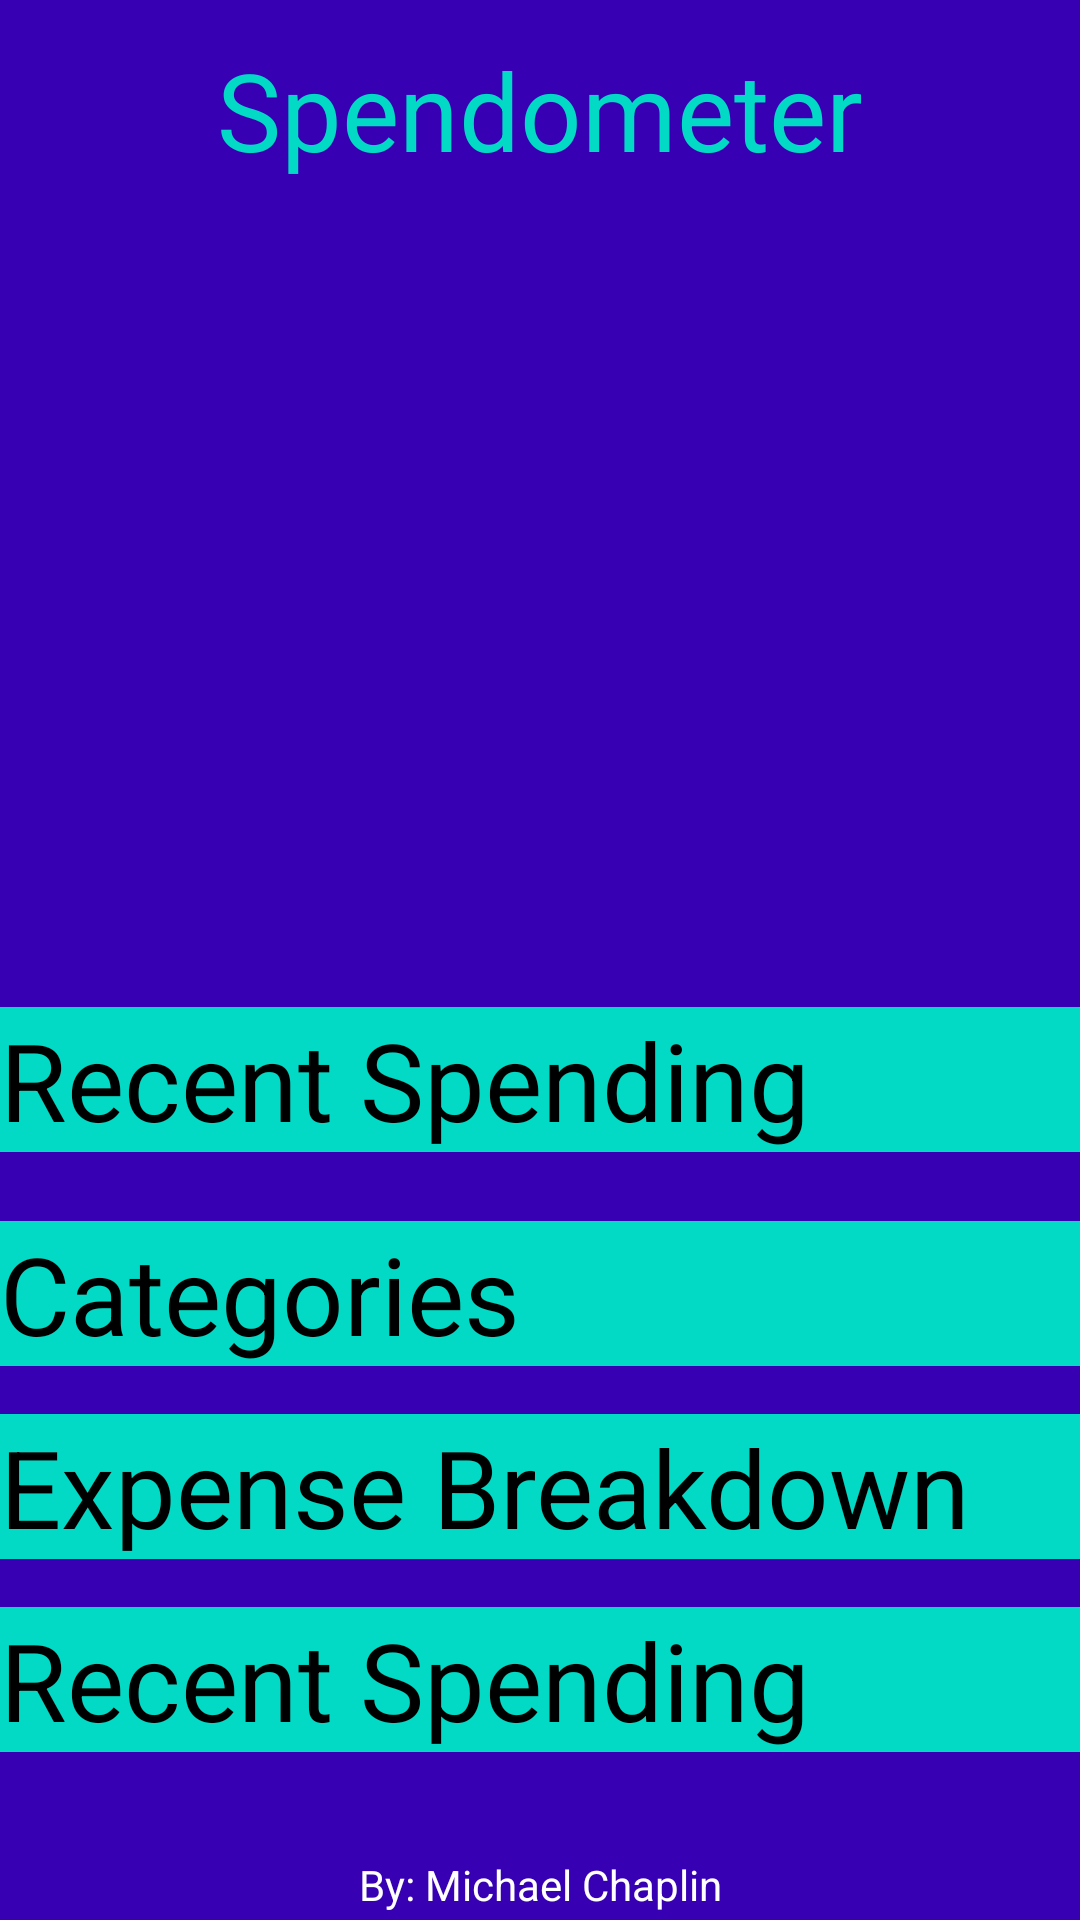

This screen was rendered from an Android layout file. Write that file and the resources it references.
<!-- AndroidManifest.xml: application theme AppTheme -->
<!-- res/layout/activity_main.xml -->
<?xml version="1.0" encoding="utf-8"?>
<android.support.constraint.ConstraintLayout xmlns:android="http://schemas.android.com/apk/res/android"
    xmlns:app="http://schemas.android.com/apk/res-auto"
    xmlns:tools="http://schemas.android.com/tools"
    android:layout_width="match_parent"
    android:layout_height="match_parent"
    android:background="@color/colorPrimaryDark"
    tools:context=".MainActivity">

    
    <TextView
        android:id="@+id/main_header_categories"
        android:layout_width="0dp"
        android:layout_height="wrap_content"
        android:layout_marginBottom="16dp"
        android:background="@color/colorAccent"
        android:text="@string/main_header_categories"
        android:textColor="#000000"
        android:textSize="36sp"
        app:layout_constraintBottom_toTopOf="@+id/main_header_expense_breakdown"
        app:layout_constraintHorizontal_bias="0.0"
        app:layout_constraintLeft_toLeftOf="parent"
        app:layout_constraintRight_toRightOf="parent"
        app:layout_constraintTop_toTopOf="parent"
        app:layout_constraintVertical_bias="1.0" />

    
    <TextView
        android:id="@+id/main_header_expense_breakdown"
        android:layout_width="0dp"
        android:layout_height="wrap_content"
        android:layout_marginBottom="16dp"
        android:background="@color/colorAccent"
        android:text="@string/main_header_expense_breakdown"
        android:textColor="#000000"
        android:textSize="36sp"
        app:layout_constraintBottom_toTopOf="@+id/main_header_recent_spending"
        app:layout_constraintEnd_toEndOf="parent"
        app:layout_constraintHorizontal_bias="0.0"
        app:layout_constraintStart_toStartOf="parent" />

    

    <TextView
        android:id="@+id/main_test1"
        android:layout_width="0dp"
        android:layout_height="wrap_content"
        android:layout_marginBottom="256dp"
        android:background="@color/colorAccent"
        android:text="@string/main_header_recent_spending"
        android:textColor="#000000"
        android:textSize="36sp"
        app:layout_constraintBottom_toBottomOf="parent"
        app:layout_constraintEnd_toEndOf="parent"
        app:layout_constraintHorizontal_bias="0.0"
        app:layout_constraintStart_toStartOf="parent" />

    <TextView
        android:id="@+id/main_header_recent_spending"
        android:layout_width="0dp"
        android:layout_height="wrap_content"
        android:layout_marginBottom="56dp"
        android:background="@color/colorAccent"
        android:text="@string/main_header_recent_spending"
        android:textColor="#000000"
        android:textSize="36sp"
        app:layout_constraintBottom_toBottomOf="parent"
        app:layout_constraintEnd_toEndOf="parent"
        app:layout_constraintHorizontal_bias="0.0"
        app:layout_constraintStart_toStartOf="parent" />

    <ImageView
        android:id="@+id/imageView"
        android:layout_width="253dp"
        android:layout_height="262dp"
        app:layout_constraintBottom_toTopOf="@+id/main_header_categories"
        app:layout_constraintEnd_toEndOf="parent"
        app:layout_constraintHorizontal_bias="0.5"
        app:layout_constraintStart_toStartOf="parent"
        app:layout_constraintTop_toTopOf="parent"
        app:srcCompat="@mipmap/ic_launcher_round" />

    <TextView
        android:id="@+id/textView"
        android:layout_width="wrap_content"
        android:layout_height="wrap_content"
        android:text="Spendometer"
        android:textColor="@color/colorAccent"
        android:textSize="36sp"
        app:layout_constraintBottom_toTopOf="@+id/imageView"
        app:layout_constraintEnd_toEndOf="parent"
        app:layout_constraintStart_toStartOf="parent"
        app:layout_constraintTop_toTopOf="parent" />

    <TextView
        android:id="@+id/textView2"
        android:layout_width="wrap_content"
        android:layout_height="wrap_content"
        android:layout_marginTop="32dp"
        android:text="By: Michael Chaplin"
        android:textColor="@android:color/background_light"
        app:layout_constraintBottom_toBottomOf="parent"
        app:layout_constraintEnd_toEndOf="parent"
        app:layout_constraintStart_toStartOf="parent"
        app:layout_constraintTop_toBottomOf="@+id/main_header_recent_spending" />

</android.support.constraint.ConstraintLayout>
<!-- resources referenced by this layout -->
<resources>
  <string name="main_header_categories">Categories</string>
  <string name="main_header_expense_breakdown">Expense Breakdown</string>
  <string name="main_header_recent_spending">Recent Spending</string>
  <style name="AppTheme" parent="Theme.AppCompat.Light.DarkActionBar">
          
          <item name="colorPrimary">#344955</item>
          <item name="colorPrimaryDark">#232F34</item>
          <item name="colorAccent">#F9AA33</item>
      </style>
  <!-- not gathered from this repository: default colours our renderer supplied (Android Studio template values) -->
  <color name="colorPrimaryDark">#FF3700B3</color>
  <color name="colorAccent">#FF03DAC5</color>
</resources>
